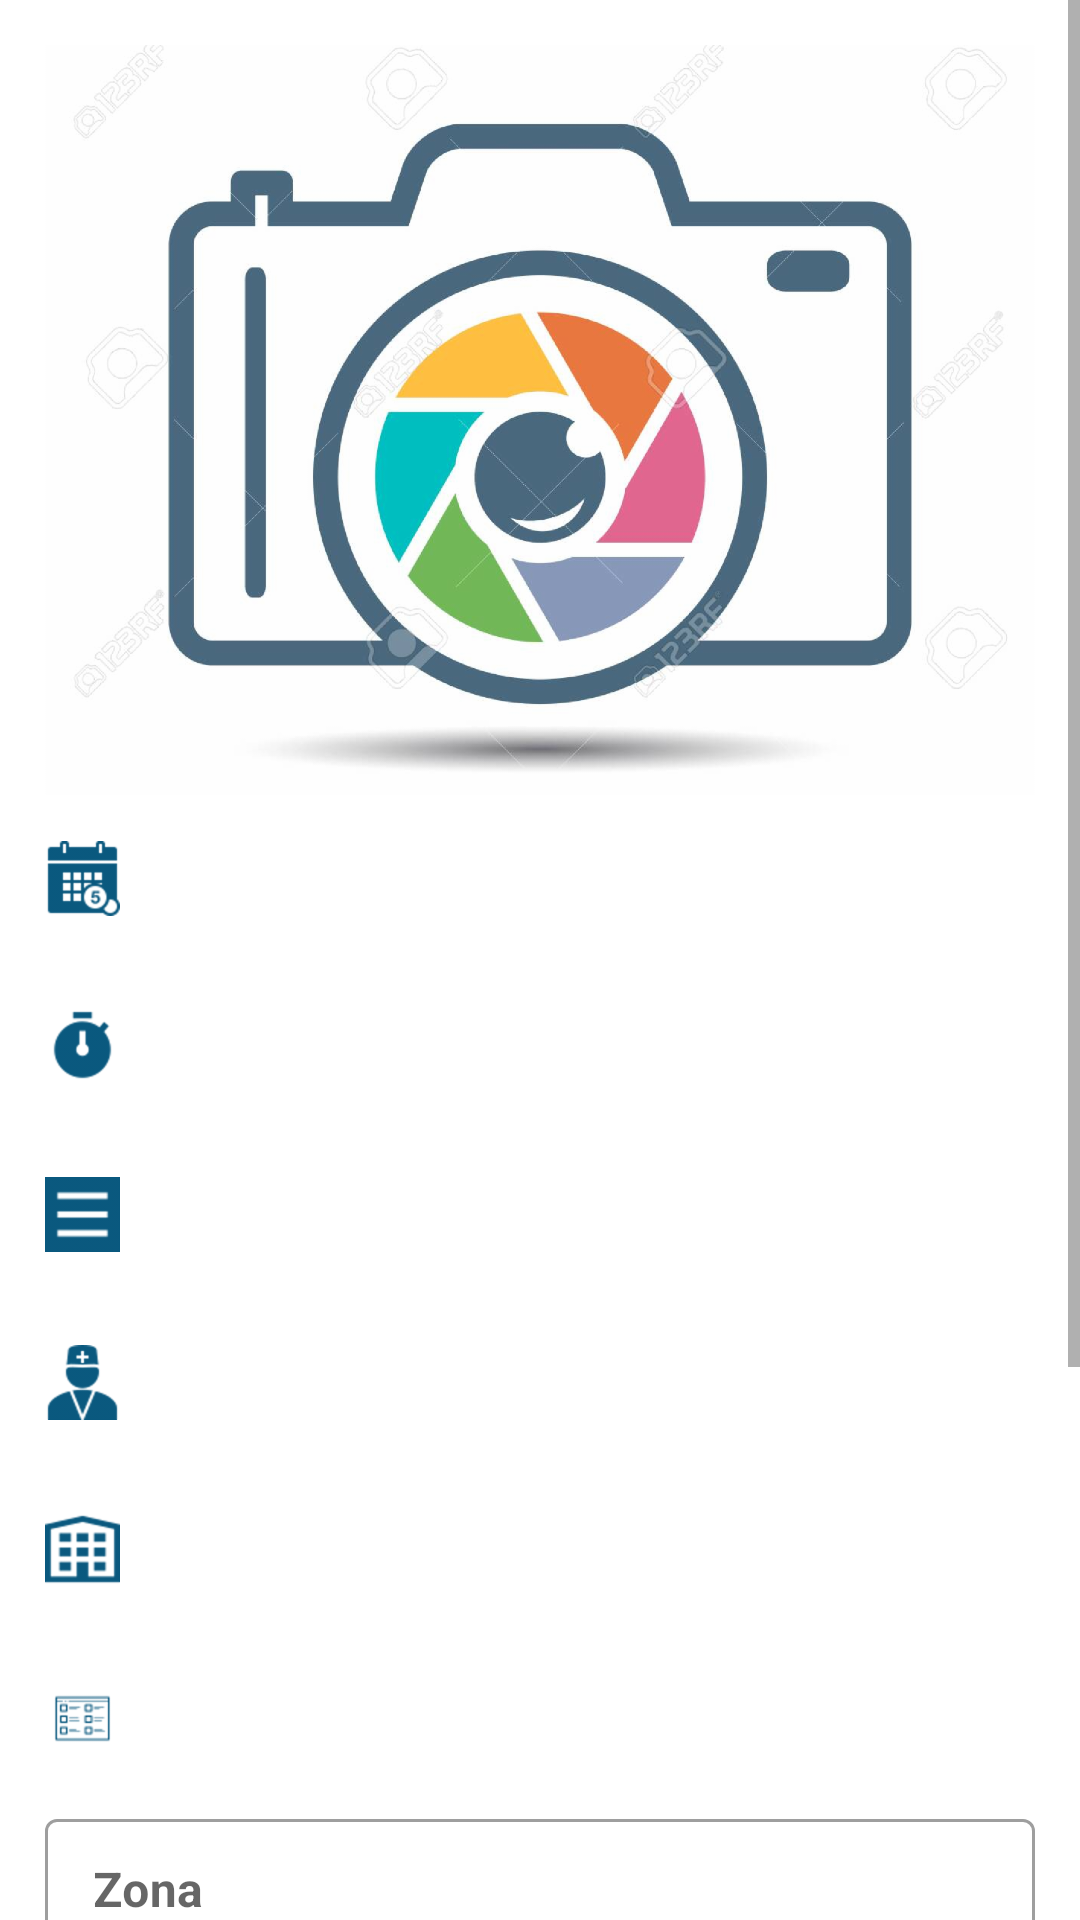

The Android layout XML behind this screen, and the referenced resources:
<!-- AndroidManifest.xml: application theme AppTheme -->
<!-- res/layout/activity_seguimiento_cita.xml -->
<?xml version="1.0" encoding="utf-8"?>
<androidx.appcompat.widget.LinearLayoutCompat
    android:orientation="vertical"
    xmlns:android="http://schemas.android.com/apk/res/android"
    xmlns:app="http://schemas.android.com/apk/res-auto"
    xmlns:tools="http://schemas.android.com/tools"
    android:layout_width="match_parent"
    android:layout_height="match_parent"
    tools:context=".Views.SeguimientoCitaActivity">
    <ScrollView
        android:layout_width="match_parent"
        android:layout_height="match_parent">
        <androidx.appcompat.widget.LinearLayoutCompat
            android:layout_margin="15dp"
            android:orientation="vertical"
            android:layout_width="match_parent"
            android:layout_height="match_parent">
            <androidx.appcompat.widget.AppCompatImageView
                android:id="@+id/id_imageview_seguimiento_cita___"
                android:src="@drawable/open_camera_open_galety"
                android:scaleType="centerCrop"
                android:layout_width="match_parent"
                android:layout_height="@dimen/alto_imageview_activiti_seguimietno_cita">
            </androidx.appcompat.widget.AppCompatImageView>
            <include
                android:layout_height="wrap_content"
                android:layout_width="match_parent"
                layout="@layout/views_datos_not_enable_agendamiento">
            </include>

            <com.google.android.material.textfield.TextInputLayout
                android:layout_width="match_parent"
                style="@style/Widget.MaterialComponents.TextInputLayout.OutlinedBox.Dense"
                android:layout_height="wrap_content">
                <com.google.android.material.textfield.TextInputEditText
                    android:enabled="false"
                    android:id="@+id/id_edittext_zona"
                    android:hint="Zona"
                    android:textStyle="bold"
                    android:layout_width="match_parent"
                    android:layout_height="wrap_content">
                </com.google.android.material.textfield.TextInputEditText>
            </com.google.android.material.textfield.TextInputLayout>
            <com.google.android.material.textfield.TextInputLayout
                android:layout_width="match_parent"
                style="@style/Widget.MaterialComponents.TextInputLayout.OutlinedBox.Dense"
                android:layout_height="wrap_content">
                <com.google.android.material.textfield.TextInputEditText
                    android:enabled="false"
                    android:id="@+id/id_edittext_provincia"
                    android:hint="Provincia"
                    android:textStyle="bold"
                    android:layout_width="match_parent"
                    android:layout_height="wrap_content">
                </com.google.android.material.textfield.TextInputEditText>
            </com.google.android.material.textfield.TextInputLayout>
            <com.google.android.material.textfield.TextInputLayout
                android:layout_width="match_parent"
                style="@style/Widget.MaterialComponents.TextInputLayout.OutlinedBox.Dense"
                android:layout_height="wrap_content">
                <com.google.android.material.textfield.TextInputEditText
                    android:enabled="false"
                    android:id="@+id/id_editext_distrito"
                    android:hint="Distrito"
                    android:textStyle="bold"
                    android:layout_width="match_parent"
                    android:layout_height="wrap_content">
                </com.google.android.material.textfield.TextInputEditText>
            </com.google.android.material.textfield.TextInputLayout>
            <com.google.android.material.textfield.TextInputLayout
                android:layout_width="match_parent"
                style="@style/Widget.MaterialComponents.TextInputLayout.OutlinedBox.Dense"
                android:layout_height="wrap_content">
                <com.google.android.material.textfield.TextInputEditText
                    android:enabled="false"
                    android:id="@+id/id_edittext_unidad"
                    android:hint="Unidad"
                    android:textStyle="bold"
                    android:inputType="number"
                    android:layout_width="match_parent"
                    android:layout_height="wrap_content">
                </com.google.android.material.textfield.TextInputEditText>
            </com.google.android.material.textfield.TextInputLayout>


            <androidx.appcompat.widget.LinearLayoutCompat
                android:layout_marginBottom="30dp"
                android:weightSum="1"
                android:orientation="horizontal"
                android:layout_width="match_parent"
                android:layout_height="wrap_content">
                <androidx.appcompat.widget.AppCompatButton
                    android:id="@+id/id_btn_falta_cita"
                    android:textStyle="bold"
                    android:text="@string/btn_falta"
                    android:textSize="@dimen/textsize_boton_login"
                    android:theme="@style/RaisedButtonRedDark"
                    android:layout_weight="0.5"
                    android:layout_width="match_parent"
                    android:layout_height="?actionBarSize">
                </androidx.appcompat.widget.AppCompatButton>
                <androidx.appcompat.widget.AppCompatButton
                    android:id="@+id/id_btn_asistido_cita"
                    android:textStyle="bold"
                    android:text="@string/btn_asistido"
                    android:textSize="@dimen/textsize_boton_login"
                    android:theme="@style/RaisedButtonDark"
                    android:layout_weight="0.5"
                    android:layout_width="match_parent"
                    android:layout_height="?actionBarSize">
                </androidx.appcompat.widget.AppCompatButton>
            </androidx.appcompat.widget.LinearLayoutCompat>
        </androidx.appcompat.widget.LinearLayoutCompat>
    </ScrollView>
</androidx.appcompat.widget.LinearLayoutCompat>
<!-- res/layout/views_datos_not_enable_agendamiento.xml (included above) -->
<?xml version="1.0" encoding="utf-8"?>
<LinearLayout
    android:layout_margin="10dp"
    xmlns:android="http://schemas.android.com/apk/res/android"
    android:orientation="vertical"
    android:layout_width="match_parent"
    android:layout_height="wrap_content">
    <TextView
        android:id="@+id/id_textview_fecha_inicio___"
        android:textColor="@color/colorPrimaryText"
        android:textStyle="bold"
        android:textSize="@dimen/textsize_boton_login"
        android:gravity="center"
        android:drawableTint="@color/colorPrimaryDark"
        android:drawableStart="@drawable/fecha_agendar_cita"
        android:layout_width="match_parent"
        android:layout_height="?actionBarSize">
    </TextView>
    <TextView

        android:id="@+id/id_textview_hora_inicio___"
        android:textColor="@color/colorPrimaryText"
        android:textStyle="bold"
        android:textSize="@dimen/textsize_boton_login"
        android:gravity="center"
        android:drawableTint="@color/colorPrimaryDark"
        android:drawableStart="@drawable/hora_agendar_cita"
        android:layout_width="match_parent"
        android:layout_height="?actionBarSize">
    </TextView>
    <TextView
        android:id="@+id/id_textview_actividad_inicio___"
        android:textColor="@color/colorPrimaryText"
        android:textStyle="bold"
        android:textSize="@dimen/textsize_boton_login"
        android:gravity="center"
        android:drawableTint="@color/colorPrimaryDark"
        android:drawableStart="@drawable/actividad_agendar_cita"
        android:layout_width="match_parent"
        android:layout_height="?actionBarSize">
    </TextView>
    <TextView
        android:id="@+id/id_textview_doctor_inicio___"
        android:textColor="@color/colorPrimaryText"
        android:textStyle="bold"
        android:textSize="@dimen/textsize_boton_login"
        android:gravity="center"
        android:drawableTint="@color/colorPrimaryDark"
        android:drawableStart="@drawable/doctor_"
        android:layout_width="match_parent"
        android:layout_height="?actionBarSize">
    </TextView>
    <TextView
        android:id="@+id/id_textview_departamento_inicio___"
        android:textColor="@color/colorPrimaryText"
        android:textStyle="bold"
        android:textSize="@dimen/textsize_boton_login"
        android:gravity="center"
        android:drawableTint="@color/colorPrimaryDark"
        android:drawableStart="@drawable/departament_"
        android:layout_width="match_parent"
        android:layout_height="?actionBarSize">
    </TextView>
    <TextView
        android:id="@+id/id_textview_detalle_inicio___"
        android:textColor="@color/colorPrimaryText"
        android:textStyle="bold"
        android:textSize="20sp"
        android:gravity="center"
        android:drawableTint="@color/colorPrimaryDark"
        android:drawableStart="@drawable/detalle_agendar_cita"
        android:layout_width="match_parent"
        android:layout_height="?actionBarSize">
    </TextView>
</LinearLayout>
<!-- resources referenced by this layout -->
<resources>
  <color name="colorPrimaryDark">#09587E</color>
  <color name="colorPrimaryText">#000000</color>
  <dimen name="alto_imageview_activiti_seguimietno_cita">250dp</dimen>
  <dimen name="textsize_boton_login">25sp</dimen>
  <!-- drawable actividad_agendar_cita: png bitmap (drawable-hdpi, 272 bytes) -->
  <!-- drawable departament_: png bitmap (drawable-hdpi, 1120 bytes) -->
  <!-- drawable detalle_agendar_cita: png bitmap (drawable-hdpi, 773 bytes) -->
  <!-- drawable doctor_: png bitmap (drawable-hdpi, 957 bytes) -->
  <!-- drawable fecha_agendar_cita: png bitmap (drawable-hdpi, 1062 bytes) -->
  <!-- drawable hora_agendar_cita: png bitmap (drawable-hdpi, 799 bytes) -->
  <!-- drawable open_camera_open_galety: png bitmap (drawable-hdpi, 259684 bytes) -->
  <string name="btn_asistido">ASISTIDO</string>
  <string name="btn_falta">FALTA</string>
  <style name="RaisedButtonDark" parent="Theme.AppCompat.Light">
          <item name="colorButtonNormal">@color/colorPrimaryLight</item>
          <item name="colorControlHighlight">@color/colorPrimaryDark</item>
          <item name="android:textColor">@android:color/white</item>
      </style>
  <style name="RaisedButtonRedDark" parent="Theme.AppCompat.Light">
          <item name="colorButtonNormal">@color/colorBorderBotonCancelarOcupadoTerminar</item>
          <item name="colorControlHighlight">@color/colorBotonCancelarOcupadoTerminar</item>
          <item name="android:textColor">@android:color/white</item>
      </style>
  <style name="AppTheme" parent="Theme.MaterialComponents.Light.NoActionBar">
          
          <item name="colorPrimary">@color/colorPrimary</item>
          <item name="colorPrimaryDark">@color/colorPrimaryDark</item>
          <item name="colorAccent">@color/colorAccent</item>
      </style>
  <color name="colorPrimaryLight">#268CBD</color>
  <color name="colorBorderBotonCancelarOcupadoTerminar">#B60808</color>
  <color name="colorBotonCancelarOcupadoTerminar">#E32323</color>
  <color name="colorPrimary">#6200EE</color>
  <color name="colorAccent">#5909587E</color>
</resources>
